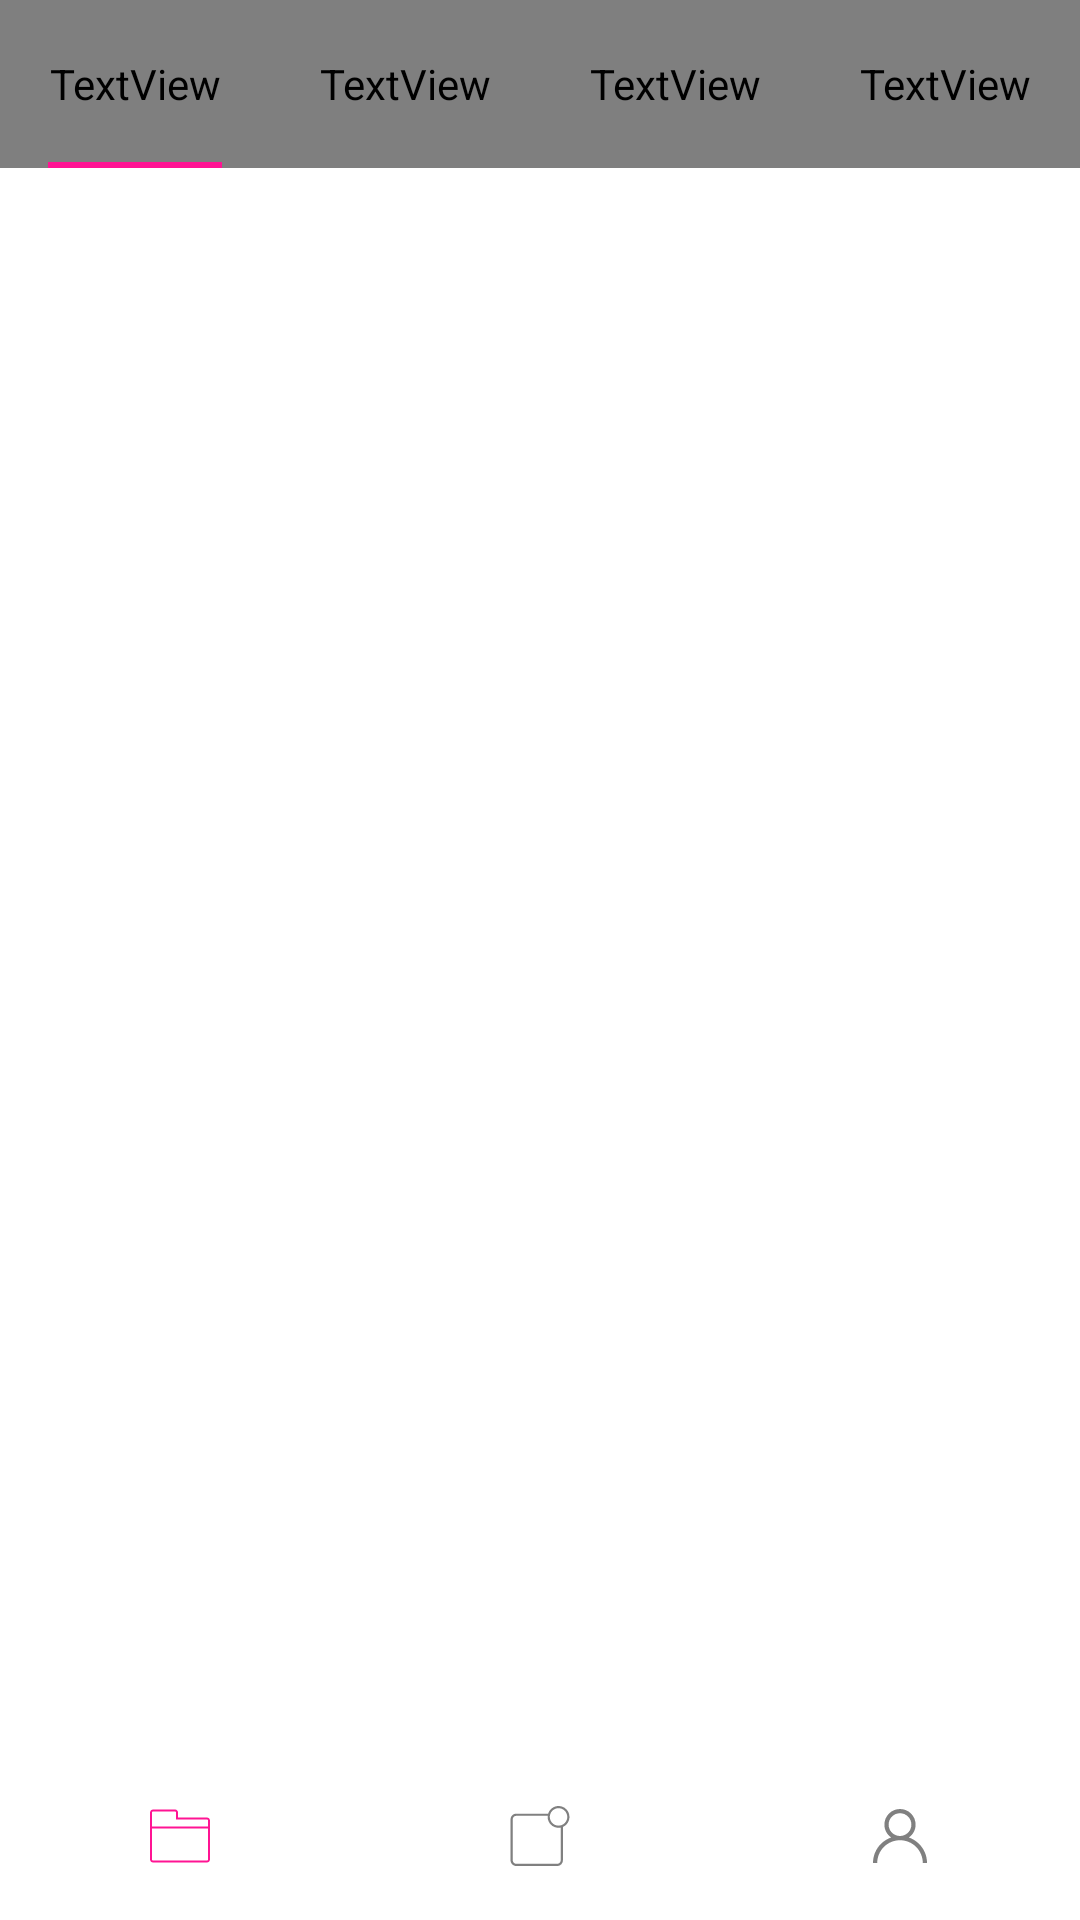

Layout XML and referenced resources for this Android screen:
<!-- AndroidManifest.xml: activity theme InvisionProject -->
<!-- res/layout/activity_invision.xml -->
<?xml version="1.0" encoding="utf-8"?>
<RelativeLayout xmlns:android="http://schemas.android.com/apk/res/android"
    xmlns:app="http://schemas.android.com/apk/res-auto"
    xmlns:tools="http://schemas.android.com/tools"
    android:layout_width="match_parent"
    android:layout_height="match_parent"
    android:background="@android:color/white"
    tools:context=".invisionproject.InvisionActivity">

    <LinearLayout
        android:id="@+id/topbar"
        android:orientation="horizontal"
        android:layout_width="match_parent"
        android:layout_height="?attr/actionBarSize">

        <FrameLayout
            android:layout_weight="1"
            android:layout_width="0dp"
            android:layout_height="match_parent">
            <TextView
                android:layout_width="match_parent"
                android:layout_height="match_parent"
                android:layout_weight="1"
                android:fontFamily="@font/alegreya_sans_sc"
                android:gravity="center"
                android:text="SPACES"
                android:textColor="#FF1493"
                android:textSize="12sp" />
            <View
                android:layout_gravity="bottom"
                android:background="#FF1493"
                android:layout_marginLeft="16dp"
                android:layout_marginRight="16dp"
                android:layout_width="match_parent"
                android:layout_height="2dp"/>
        </FrameLayout>
        <TextView
            android:text="PROTOTYPES"
            android:fontFamily="@font/alegreya_sans_sc"
            android:textSize="12sp"
            android:gravity="center"
            android:layout_weight="1"
            android:layout_width="0dp"
            android:layout_height="match_parent" />
        <TextView
            android:text="BOARDS"
            android:textSize="12sp"
            android:fontFamily="@font/alegreya_sans_sc"
            android:gravity="center"
            android:layout_weight="1"
            android:layout_width="0dp"
            android:layout_height="match_parent" />
        <TextView
            android:text="FAVORITES"
            android:textSize="12sp"
            android:fontFamily="@font/alegreya_sans_sc"
            android:gravity="center"
            android:layout_weight="1"
            android:layout_width="0dp"
            android:layout_height="match_parent" />
    </LinearLayout>

    <androidx.viewpager.widget.ViewPager
        android:layout_centerInParent="true"
        android:id="@+id/vp_invisonproject"
        android:scrollbars="none"
        android:overScrollMode="never"
        android:layout_width="wrap_content"
        android:layout_height="416dp" />

    <LinearLayout
        android:id="@+id/bottombar"
        android:layout_alignParentBottom="true"
        android:orientation="horizontal"
        android:layout_width="match_parent"
        android:layout_height="?attr/actionBarSize">

        <ImageView
            android:src="@drawable/ic_folder"
            android:scaleType="center"
            android:layout_weight="1"
            android:layout_width="0dp"
            android:layout_height="match_parent" />
        <ImageView
            android:src="@drawable/ic_notification"
            android:scaleType="center"
            android:layout_weight="1"
            android:layout_width="0dp"
            android:layout_height="match_parent" />
        <ImageView
            android:src="@drawable/ic_user"
            android:scaleType="center"
            android:layout_weight="1"
            android:layout_width="0dp"
            android:layout_height="match_parent" />
    </LinearLayout>

    <FrameLayout
        android:visibility="gone"
        android:id="@+id/fl_lottieanimview"
        android:background="@android:color/white"
        android:layout_width="match_parent"
        android:layout_height="match_parent">
        <com.airbnb.lottie.LottieAnimationView
            android:id="@+id/lav"
            app:lottie_loop="true"
            app:lottie_autoPlay="true"
            app:lottie_rawRes="@raw/loading_simple"
            android:layout_gravity="center"
            android:layout_width="wrap_content"
            android:layout_height="wrap_content" />
    </FrameLayout>

</RelativeLayout>
<!-- resources referenced by this layout -->
<resources>
  <!-- drawable ic_folder (drawable) -->
  <vector android:height="20dp" android:viewportHeight="60"
      android:viewportWidth="60" android:width="20dp" xmlns:android="http://schemas.android.com/apk/res/android">
      <path android:fillColor="#ff1493" android:pathData="M56.98,11.5H28.02V6.52c0,-1.665 -1.354,-3.02 -3.02,-3.02H3.02C1.354,3.5 0,4.854 0,6.52V20.5v2v30.98c0,1.665 1.354,3.02 3.02,3.02H56.98c1.665,0 3.02,-1.354 3.02,-3.02V22.5v-2v-5.98C60,12.854 58.646,11.5 56.98,11.5zM58,53.48c0,0.563 -0.457,1.02 -1.02,1.02H3.02C2.457,54.5 2,54.043 2,53.48V22.5h56V53.48zM2,20.5V6.52C2,5.957 2.457,5.5 3.02,5.5H25c0.562,0 1.02,0.457 1.02,1.02v6.98H56.98c0.563,0 1.02,0.457 1.02,1.02v5.98H2z"/>
  </vector>
  <!-- drawable ic_notification (drawable) -->
  <vector android:height="20dp" android:viewportHeight="55"
      android:viewportWidth="55" android:width="20dp" xmlns:android="http://schemas.android.com/apk/res/android">
      <path android:fillColor="#808080" android:pathData="M54.5,10c0,-5.514 -4.486,-10 -10,-10c-4.469,0 -8.261,2.948 -9.539,7H5.735C2.849,7 0.5,9.349 0.5,12.235v37.529C0.5,52.651 2.849,55 5.735,55h37.529c2.887,0 5.235,-2.349 5.235,-5.235V19.159C52.027,17.612 54.5,14.091 54.5,10zM46.5,49.765c0,1.784 -1.451,3.235 -3.235,3.235H5.735C3.951,53 2.5,51.549 2.5,49.765V12.235C2.5,10.451 3.951,9 5.735,9h28.815C34.518,9.329 34.5,9.662 34.5,10c0,5.514 4.486,10 10,10c0.685,0 1.354,-0.07 2,-0.202V49.765zM47.154,17.538c-0.198,0.07 -0.398,0.13 -0.599,0.185c-0.036,0.01 -0.073,0.019 -0.109,0.028c-0.177,0.045 -0.355,0.084 -0.534,0.117c-0.092,0.017 -0.186,0.029 -0.279,0.043c-0.134,0.02 -0.269,0.04 -0.403,0.053C44.989,17.985 44.746,18 44.5,18c-4.411,0 -8,-3.589 -8,-8c0,-0.58 0.069,-1.177 0.206,-1.777C37.517,4.665 40.7,2 44.5,2c4.411,0 8,3.589 8,8C52.5,13.48 50.262,16.44 47.154,17.538z"/>
  </vector>
  <!-- drawable ic_user (drawable) -->
  <vector android:height="18dp" android:viewportHeight="512"
      android:viewportWidth="512" android:width="18dp" xmlns:android="http://schemas.android.com/apk/res/android">
      <path android:fillColor="#808080" android:pathData="M437.02,330.98c-27.883,-27.882 -61.071,-48.523 -97.281,-61.018C378.521,243.251 404,198.548 404,148C404,66.393 337.607,0 256,0S108,66.393 108,148c0,50.548 25.479,95.251 64.262,121.962c-36.21,12.495 -69.398,33.136 -97.281,61.018C26.629,379.333 0,443.62 0,512h40c0,-119.103 96.897,-216 216,-216s216,96.897 216,216h40C512,443.62 485.371,379.333 437.02,330.98zM256,256c-59.551,0 -108,-48.448 -108,-108S196.449,40 256,40c59.551,0 108,48.448 108,108S315.551,256 256,256z"/>
  </vector>
  <style name="InvisionProject" parent="Theme.AppCompat.DayNight.NoActionBar">
          <item name="android:windowFullscreen">true</item>
          <item name="android:windowContentTransitions">true</item>
      </style>
</resources>
